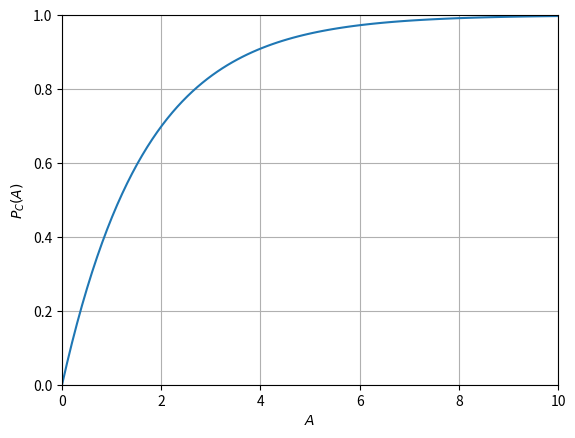

This chart was generated by the following Python code:
import matplotlib.pyplot as plt
import numpy as np

rho = 0.6
alpha = 54.7 * np.pi / 180

xEnd = 10

xs = np.linspace(0, xEnd,100)
ys = 1-np.exp(-rho*xs)

plt.xlim([0,xEnd])
plt.ylim([0,1])
plt.plot(xs, ys)
# plt.title("Spawning Probability")
plt.xlabel("$A$")
plt.ylabel("$P_C(A)$")
plt.grid()
plt.show()